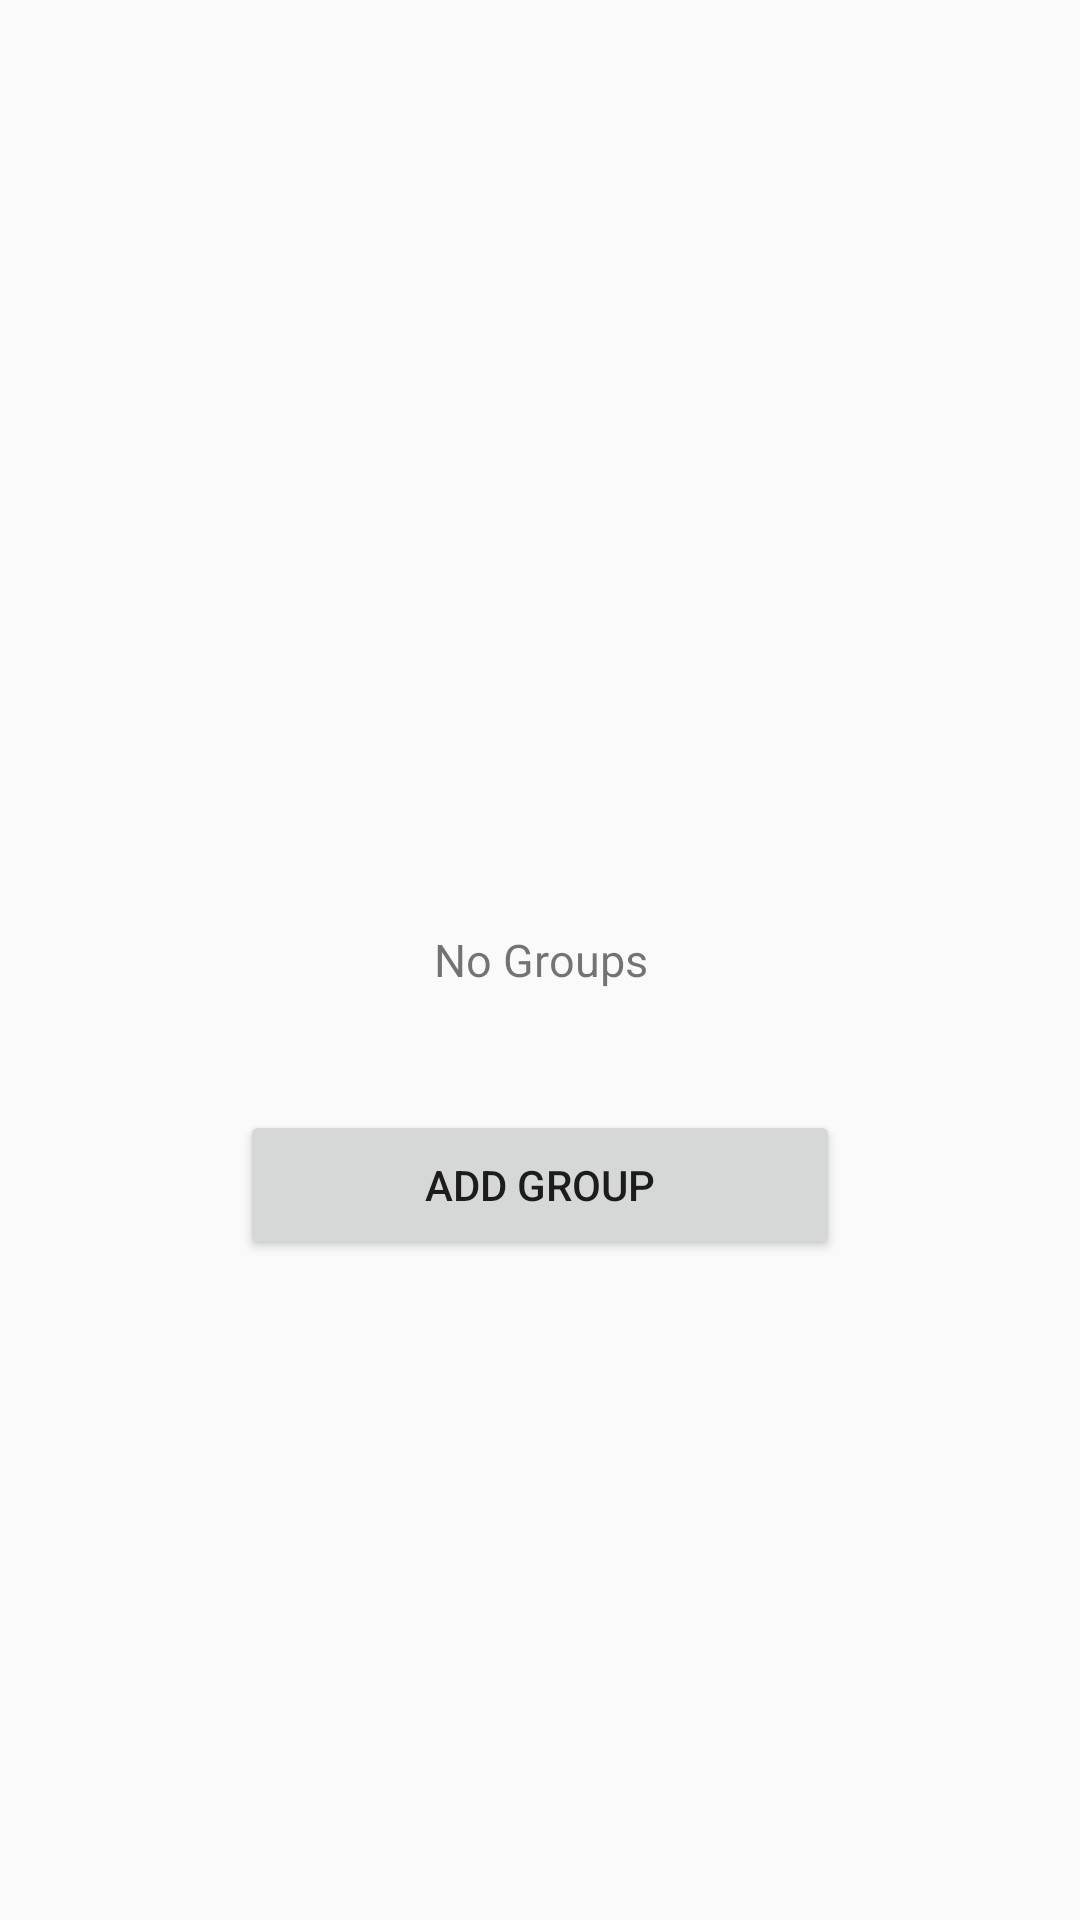

Produce the Android XML layout that renders to this screen, including the resource entries it uses.
<!-- AndroidManifest.xml: application theme AppTheme -->
<!-- res/layout/fragment_groups.xml -->
<android.support.constraint.ConstraintLayout xmlns:android="http://schemas.android.com/apk/res/android"
    xmlns:app="http://schemas.android.com/apk/res-auto"
    xmlns:tools="http://schemas.android.com/tools"
    android:id="@+id/groupsFrag"
    android:layout_width="match_parent"
    android:layout_height="match_parent"
    tools:context=".Fragments.GroupsFragment">

    

    <ScrollView
        android:id="@+id/scrollView2"
        android:layout_width="match_parent"
        android:layout_height="match_parent">

        <LinearLayout
            android:layout_width="match_parent"
            android:layout_height="wrap_content"
            android:orientation="vertical" />
    </ScrollView>

    <Button
        android:id="@+id/button2"
        android:layout_width="200dp"
        android:layout_height="50dp"
        android:layout_marginTop="350dp"
        android:text="Add Group"
        app:layout_constraintEnd_toStartOf="@+id/scrollView2"
        app:layout_constraintHorizontal_bias="0.5"
        app:layout_constraintStart_toEndOf="@+id/scrollView2"
        app:layout_constraintTop_toBottomOf="@+id/guideline4" />

    <TextView
        android:id="@+id/textView3"
        android:layout_width="match_parent"
        android:layout_height="match_parent"
        android:gravity="center"
        android:text="No Groups"
        android:textSize="15sp"
        app:layout_constraintBottom_toBottomOf="parent"
        app:layout_constraintEnd_toEndOf="parent"
        app:layout_constraintStart_toEndOf="@+id/guideline3"
        app:layout_constraintTop_toBottomOf="@+id/guideline4" />

    <android.support.constraint.Guideline
        android:id="@+id/guideline3"
        android:layout_width="wrap_content"
        android:layout_height="wrap_content"
        android:orientation="vertical"
        app:layout_constraintGuide_begin="20dp" />

    <android.support.constraint.Guideline
        android:id="@+id/guideline4"
        android:layout_width="wrap_content"
        android:layout_height="wrap_content"
        android:orientation="horizontal"
        app:layout_constraintGuide_begin="20dp" />

</android.support.constraint.ConstraintLayout>
<!-- resources referenced by this layout -->
<resources>
  <style name="AppTheme" parent="Theme.AppCompat.Light.DarkActionBar">
          
          <item name="colorPrimary">@color/colorPrimary</item>
          <item name="colorPrimaryDark">@color/colorPrimaryDark</item>
          <item name="colorAccent">@color/colorAccent</item>
      </style>
  <color name="colorPrimary">#CE2525</color>
  <color name="colorPrimaryDark">#CE2525</color>
  <color name="colorAccent">#0f0f0f</color>
</resources>
